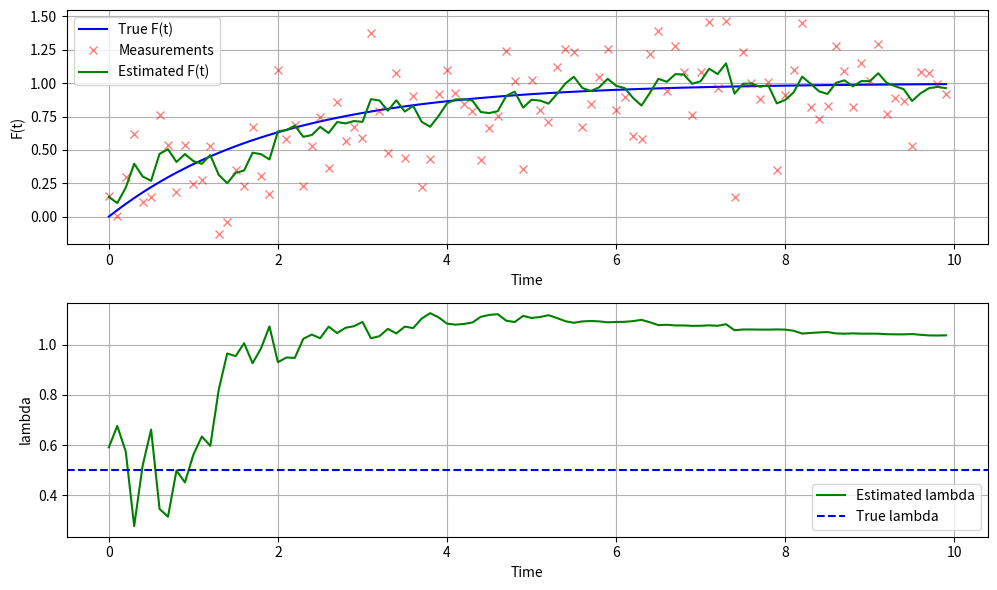

Write the Python code that produced this figure.
import numpy as np
import matplotlib.pyplot as plt

# 参数设置
np.random.seed(42)
dt = 0.1  # 时间间隔
num_steps = 100  # 时间步数
true_lambda = 0.5  # 真实的 lambda 值
F0 = 0.0  # 初始 F(t) 值

# 过程噪声和测量噪声协方差
Q = np.diag([0.01, 0.0001])  # 过程噪声协方差（对 F 和 lambda）
R = np.array([[0.1]])  # 测量噪声协方差

# 生成模拟数据
times = np.arange(0, num_steps * dt, dt)
true_F = 1 - (1 - F0) * np.exp(-true_lambda * times)  # 真实的 F(t)
measurements = true_F + np.random.normal(0, np.sqrt(R[0, 0]), size=true_F.shape)  # 带噪声的测量

# 状态转移函数
def state_transition(x, dt):
    F, lam = x
    F_new = F + (1 - F) * (1 - np.exp(-lam * dt))
    lam_new = lam
    return np.array([F_new, lam_new])

# 雅可比矩阵
def jacobian(x, dt):
    F, lam = x
    return np.array([
        [np.exp(-lam * dt), (1 - F) * (-dt * np.exp(-lam * dt))],
        [0, 1]
    ])

# 测量矩阵
H = np.array([[1, 0]])

# 初始状态和协方差
x_hat = np.array([F0, 0.6])  # 初始估计 [F(0), lambda]
P = np.diag([1.0, 1.0])  # 初始协方差

# 存储估计结果
F_estimates = []
lambda_estimates = []

# 扩展卡尔曼滤波
for i in range(num_steps):
    # 预测步骤
    x_pred = state_transition(x_hat, dt)
    F_jac = jacobian(x_hat, dt)
    P_pred = F_jac @ P @ F_jac.T + Q

    # 更新步骤
    z = np.array([measurements[i]])
    y = z - H @ x_pred  # 测量残差
    S = H @ P_pred @ H.T + R  # 残差协方差
    K = P_pred @ H.T @ np.linalg.inv(S)  # 卡尔曼增益
    x_hat = x_pred + K @ y  # 更新状态估计
    P = (np.eye(2) - K @ H) @ P_pred  # 更新协方差

    # 存储估计值
    F_estimates.append(x_hat[0])
    lambda_estimates.append(x_hat[1])

# 可视化结果
plt.figure(figsize=(10, 6))

# 绘制 F(t)
plt.subplot(2, 1, 1)
plt.plot(times, true_F, label='True F(t)', color='blue')
plt.plot(times, measurements, 'x', label='Measurements', color='red', alpha=0.5)
plt.plot(times, F_estimates, label='Estimated F(t)', color='green')
plt.xlabel('Time')
plt.ylabel('F(t)')
plt.legend()
plt.grid(True)

# 绘制 lambda
plt.subplot(2, 1, 2)
plt.plot(times, lambda_estimates, label='Estimated lambda', color='green')
plt.axhline(y=true_lambda, color='blue', linestyle='--', label='True lambda')
plt.xlabel('Time')
plt.ylabel('lambda')
plt.legend()
plt.grid(True)

plt.tight_layout()
plt.savefig('ekf_lambda_results.png')